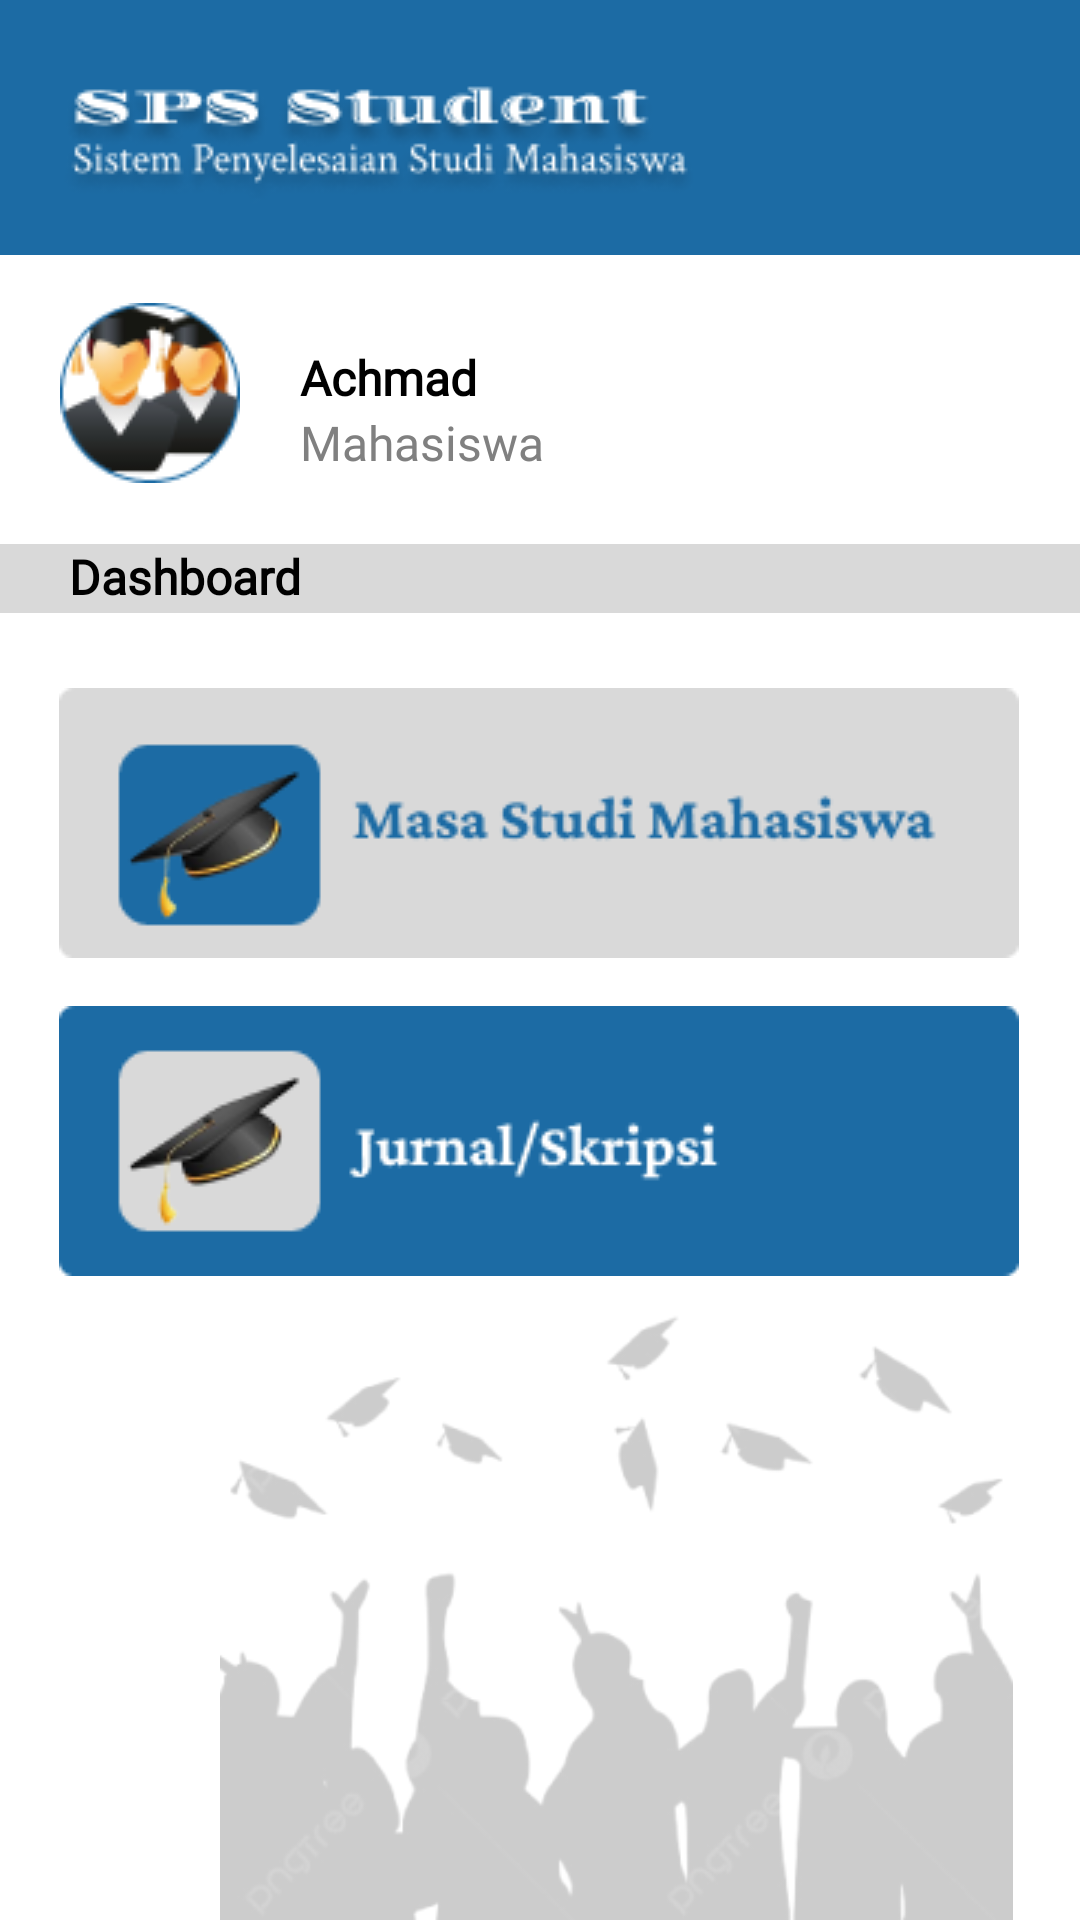

Write the Android layout XML for this screen, with the resource values it uses.
<!-- AndroidManifest.xml: application theme Theme.SpsApp -->
<!-- res/layout/activity_mhs_home.xml -->
<?xml version="1.0" encoding="utf-8"?>
<androidx.constraintlayout.widget.ConstraintLayout xmlns:android="http://schemas.android.com/apk/res/android"
    xmlns:app="http://schemas.android.com/apk/res-auto"
    xmlns:tools="http://schemas.android.com/tools"
    android:id="@+id/main"
    android:layout_width="match_parent"
    android:layout_height="match_parent"
    android:background="@color/white"
    tools:context=".MhsHome">


    <ImageView
        android:id="@+id/imageView6"
        android:layout_width="411dp"
        android:layout_height="266dp"
        android:src="@drawable/backhome"
        app:layout_constraintBottom_toBottomOf="parent"
        app:layout_constraintEnd_toEndOf="parent"
        app:layout_constraintHorizontal_bias="0.0"
        app:layout_constraintStart_toStartOf="parent" />

    <FrameLayout
        android:id="@+id/frameLayout"
        android:layout_width="match_parent"
        android:layout_height="85dp"
        android:background="@color/biru"
        app:layout_constraintEnd_toEndOf="parent"
        app:layout_constraintStart_toStartOf="parent"
        app:layout_constraintTop_toTopOf="parent">

        <ImageView
            android:layout_width="wrap_content"
            android:layout_height="wrap_content"
            android:layout_gravity="center_vertical"
            android:layout_marginStart="20dp"
            android:layout_marginTop="5dp"
            android:src="@drawable/sps" />
    </FrameLayout>

    <LinearLayout
        android:id="@+id/linearLayout"
        android:layout_width="wrap_content"
        android:layout_height="wrap_content"
        app:layout_constraintStart_toStartOf="parent"
        app:layout_constraintTop_toBottomOf="@+id/frameLayout">

        <ImageView
            android:id="@+id/fotoprofmhs"
            android:layout_width="60dp"
            android:layout_height="60dp"
            android:layout_marginStart="20dp"
            android:src="@drawable/foto"
            android:layout_marginTop="16dp"
            app:layout_constraintEnd_toEndOf="parent"
            app:layout_constraintHorizontal_bias="0.0"
            app:layout_constraintStart_toStartOf="parent"
            app:layout_constraintTop_toBottomOf="@+id/frameLayout"
            tools:ignore="MissingConstraints" />
    </LinearLayout>


    <TextView
        android:id="@+id/namamhs"
        android:layout_width="wrap_content"
        android:layout_height="wrap_content"
        android:layout_marginStart="20dp"
        android:layout_marginTop="30dp"
        android:fontFamily="@font/crimbold"
        android:text="Achmad"
        android:textColor="@color/black"
        android:textSize="16dp"
        android:textStyle="bold"
        app:layout_constraintStart_toEndOf="@+id/linearLayout"
        app:layout_constraintTop_toBottomOf="@+id/frameLayout" />

    <TextView
        android:id="@+id/admintext"
        android:layout_width="wrap_content"
        android:layout_height="wrap_content"
        android:layout_marginStart="20dp"
        android:fontFamily="@font/crimsemi"
        android:text="Mahasiswa"
        android:textColor="#808080"
        android:textSize="16dp"
        app:layout_constraintStart_toEndOf="@+id/linearLayout"
        app:layout_constraintTop_toBottomOf="@+id/namamhs" />
    <ImageView
        android:id="@+id/logmhs"
        android:layout_width="wrap_content"
        android:layout_height="wrap_content"
        android:layout_marginTop="28dp"
        android:layout_marginEnd="17dp"
        app:layout_constraintEnd_toEndOf="parent"
        app:layout_constraintTop_toBottomOf="@+id/frameLayout"
        app:srcCompat="@drawable/baseline_menu_24" />

    <TextView
        android:id="@+id/textView3"
        android:layout_width="match_parent"
        android:layout_height="23dp"
        android:layout_marginTop="23dp"
        android:text="Dashboard"
        android:textSize="16dp"
        android:background="@color/abuu"
        android:textColor="@color/black"
        android:fontFamily="@font/crimbold"
        android:textStyle="bold"
        android:paddingStart="23dp"
        app:layout_constraintEnd_toEndOf="parent"
        app:layout_constraintHorizontal_bias="0.325"
        app:layout_constraintStart_toStartOf="parent"
        app:layout_constraintTop_toBottomOf="@+id/admintext" />

    <ImageView
        android:id="@+id/mastudmhs"
        android:layout_width="wrap_content"
        android:layout_height="wrap_content"
        android:layout_marginTop="25dp"
        app:layout_constraintEnd_toEndOf="parent"
        app:layout_constraintHorizontal_bias="0.494"
        app:layout_constraintStart_toStartOf="parent"
        app:layout_constraintTop_toBottomOf="@+id/textView3"
        app:srcCompat="@drawable/masastudi" />

    <ImageView
        android:id="@+id/jurnalmhs"
        android:layout_width="wrap_content"
        android:layout_height="wrap_content"
        android:layout_marginTop="16dp"
        app:layout_constraintEnd_toEndOf="parent"
        app:layout_constraintHorizontal_bias="0.494"
        app:layout_constraintStart_toStartOf="parent"
        app:layout_constraintTop_toBottomOf="@+id/mastudmhs"
        app:srcCompat="@drawable/skripsi" />


</androidx.constraintlayout.widget.ConstraintLayout>
<!-- resources referenced by this layout -->
<resources>
  <color name="abuu">#D9D9D9</color>
  <color name="biru">#1C6BA4</color>
  <color name="black">#FF000000</color>
  <color name="white">#FFFFFFFF</color>
  <!-- drawable backhome: png bitmap (drawable, 18829 bytes) -->
  <!-- drawable foto: png bitmap (drawable, 6012 bytes) -->
  <!-- drawable masastudi: png bitmap (drawable, 6838 bytes) -->
  <!-- drawable skripsi: png bitmap (drawable, 5896 bytes) -->
  <!-- drawable sps: png bitmap (drawable, 11238 bytes) -->
  <style name="Theme.SpsApp" parent="Base.Theme.SpsApp" />
  <style name="Base.Theme.SpsApp" parent="Theme.MaterialComponents.NoActionBar">
          
          
          <item name="colorPrimary">@color/white</item>
          <item name="colorPrimaryVariant">@color/biru</item>
      </style>
</resources>
